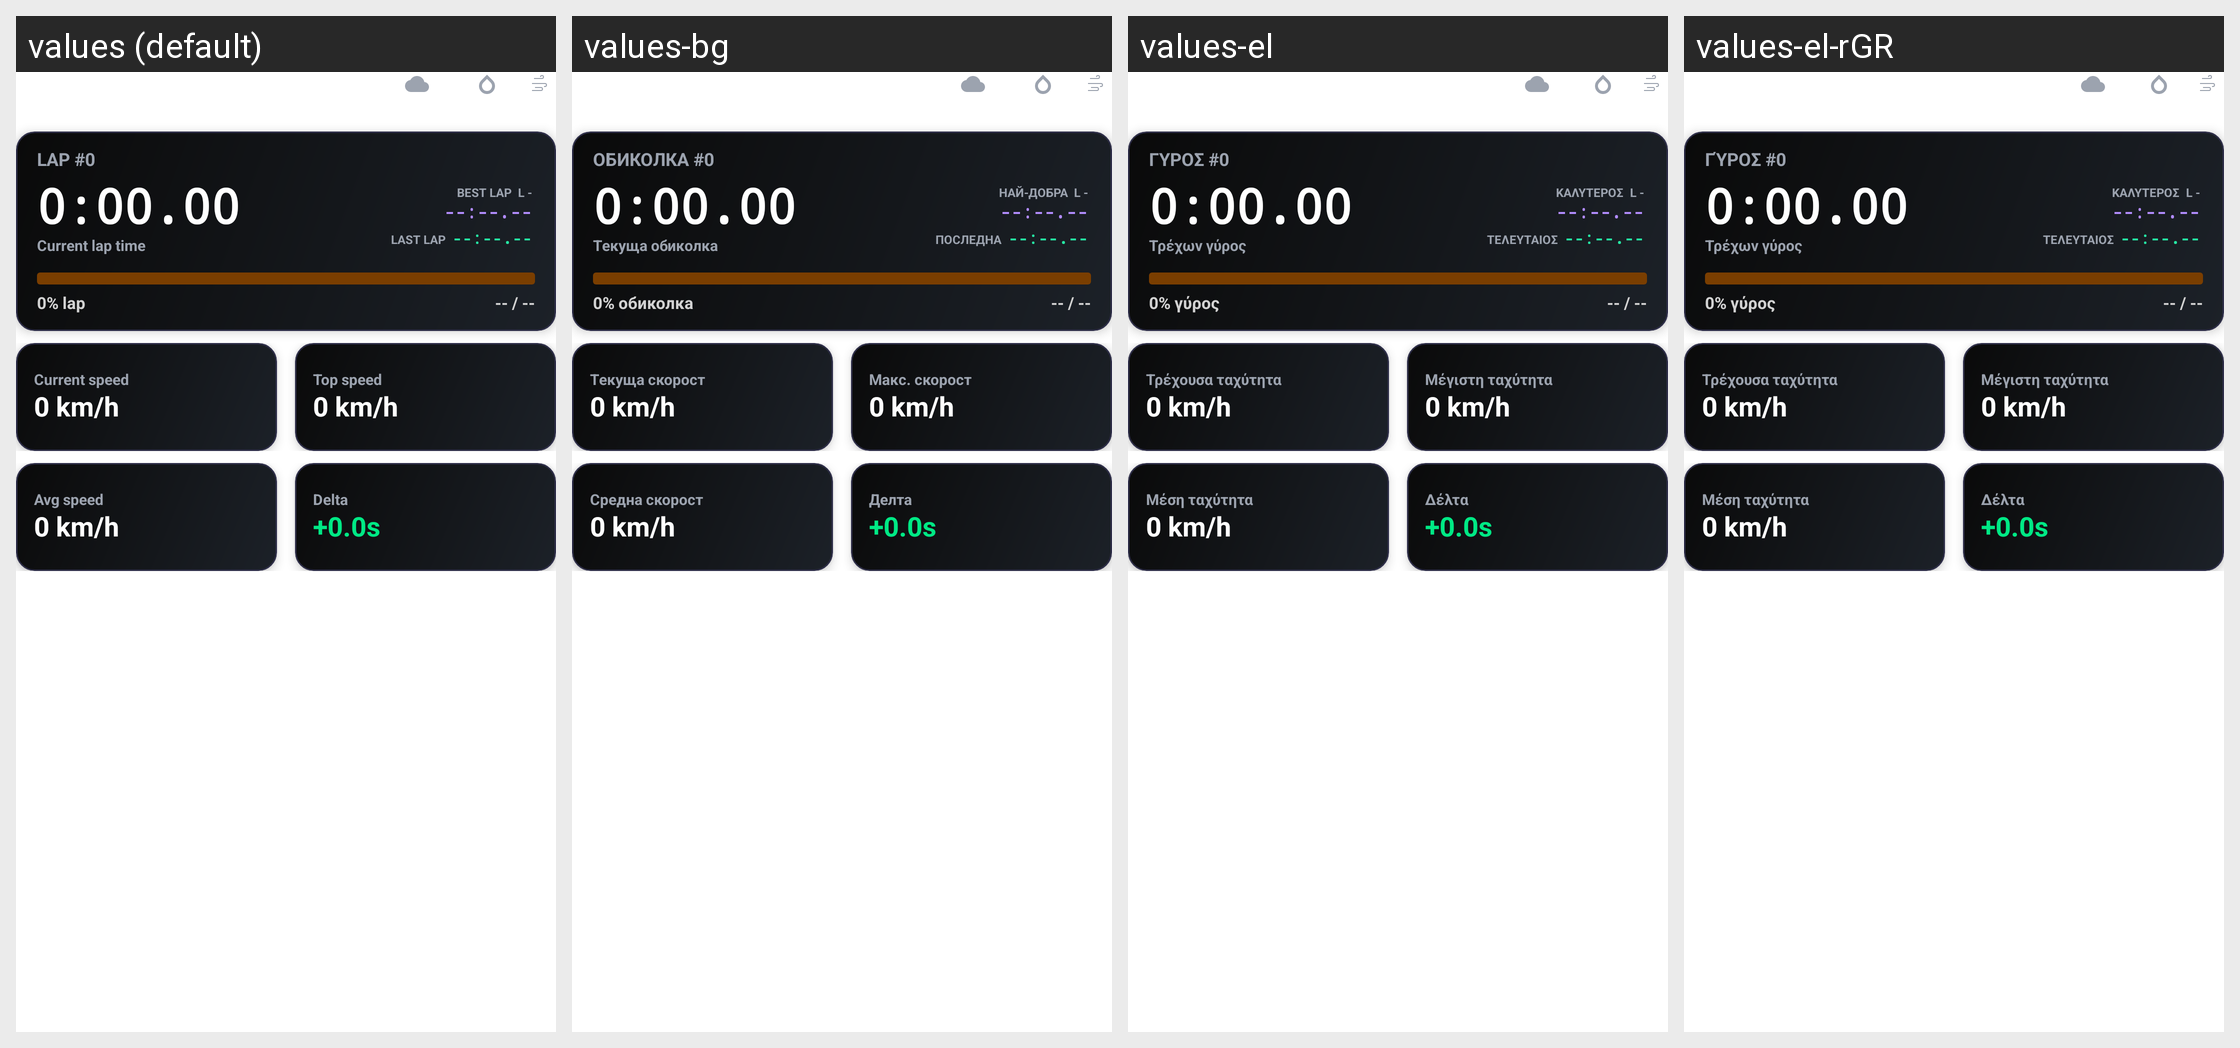

This grid shows one Android layout under several languages. Give, for every string resource on the screen, its name, the default text and each shown locale's text.
Android screen res/layout/track_session_live_header.xml rendered under 4 locales, left to right: values (default), values-bg, values-el, values-el-rGR. Device: Nexus 5 (rendered at 1080×1920; each locale shown at half size, 540×960, under a caption strip naming it); theme Theme.DragMe.
Strings drawn on this screen, with the default value and each locale's value (text and hints the layout hard-codes, and strings that could not be matched under every locale, appear in the picture but are not listed):

track_lap_header
  values: Lap #0
  values-bg: Обиколка #0
  values-el: Γύρος #0
  values-el-rGR: Γύρος #0  [from values-el]

track_hud_current_lap_time
  values: Current lap time
  values-bg: Текуща обиколка
  values-el: Τρέχων γύρος
  values-el-rGR: Τρέχων γύρος  [from values-el]

track_hud_best_lap
  values: BEST LAP
  values-bg: НАЙ-ДОБРА
  values-el: ΚΑΛΥΤΕΡΟΣ
  values-el-rGR: ΚΑΛΥΤΕΡΟΣ  [from values-el]

track_hud_last_lap
  values: LAST LAP
  values-bg: ПОСЛЕДНА
  values-el: ΤΕΛΕΥΤΑΙΟΣ
  values-el-rGR: ΤΕΛΕΥΤΑΙΟΣ  [from values-el]

track_lap_progress_percent_placeholder
  values: 0% lap
  values-bg: 0% обиколка
  values-el: 0% γύρος
  values-el-rGR: 0% γύρος  [from values-el]

track_lap_progress_distance_placeholder
  values: -- / --
  values-bg: -- / --
  values-el: -- / --
  values-el-rGR: -- / --  [from values-el]

track_hud_current_speed
  values: Current speed
  values-bg: Текуща скорост
  values-el: Τρέχουσα ταχύτητα
  values-el-rGR: Τρέχουσα ταχύτητα  [from values-el]

track_hud_top_speed
  values: Top speed
  values-bg: Макс. скорост
  values-el: Μέγιστη ταχύτητα
  values-el-rGR: Μέγιστη ταχύτητα  [from values-el]

track_hud_avg_speed
  values: Avg speed
  values-bg: Средна скорост
  values-el: Μέση ταχύτητα
  values-el-rGR: Μέση ταχύτητα  [from values-el]

track_hud_delta
  values: Delta
  values-bg: Делта
  values-el: Δέλτα
  values-el-rGR: Δέλτα  [from values-el]
